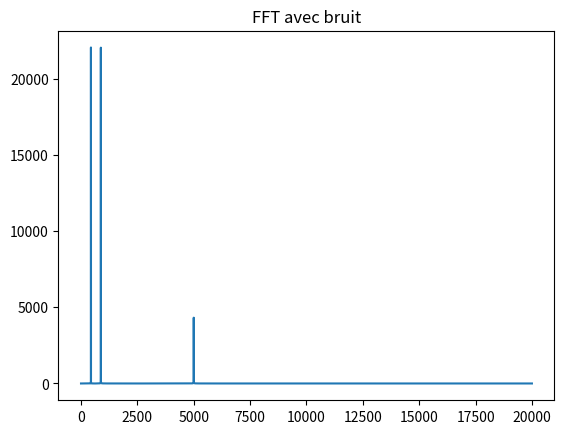

Here is the Python script that generated this plot:
import numpy as np
import matplotlib.pyplot as plt

fs = 44100
t = np.linspace(0, 1, fs)

x = np.sin(2*np.pi*440*t) + np.sin(2*np.pi*880*t)
bruit = 0.2*np.sin(2*np.pi*5000*t)

s = x + bruit

S = np.fft.fft(s)
f = np.fft.fftfreq(len(S), 1/fs)

plt.plot(f[:20000], np.abs(S)[:20000])
plt.title("FFT avec bruit")
plt.show()
